Run: headless pygame with SDL's dummy video driver; simulated clock (each Clock.tick advances the game by its frame time, no real sleeping); random seed 0; keys injected as events and as key.get_pressed() state; mouse plan: one left click at the window centre at the start of phase 2, then a move to the lower-right quarter at the start of phase 3.
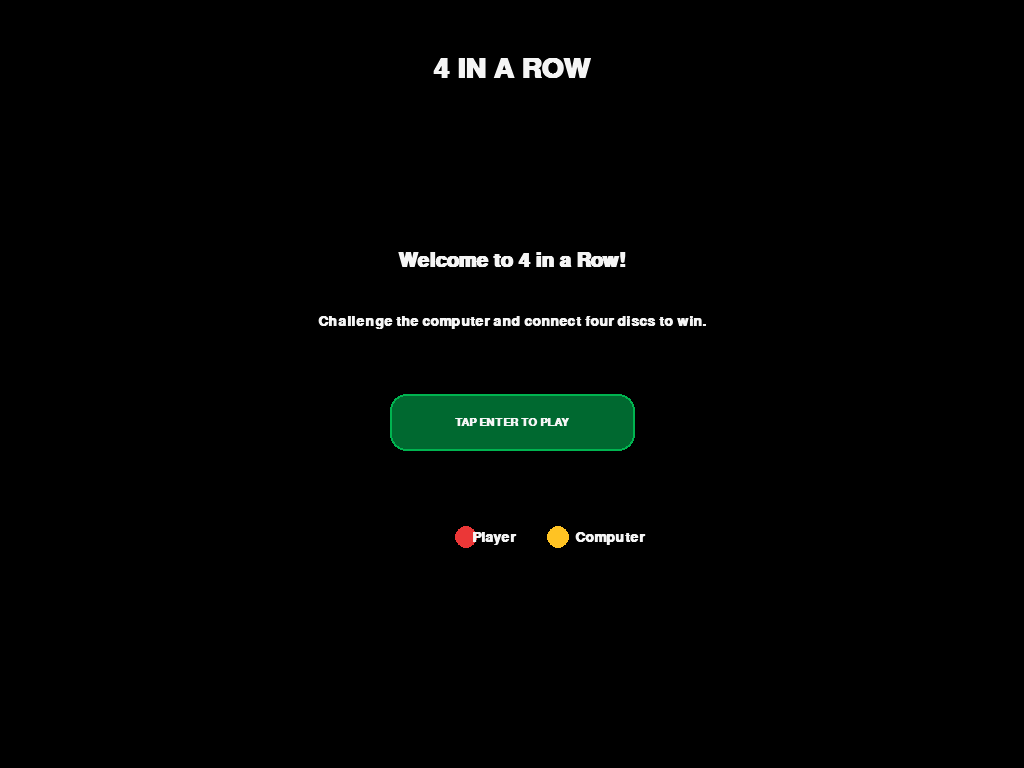
Frame 1 of 4 · flips 1–60 · no input
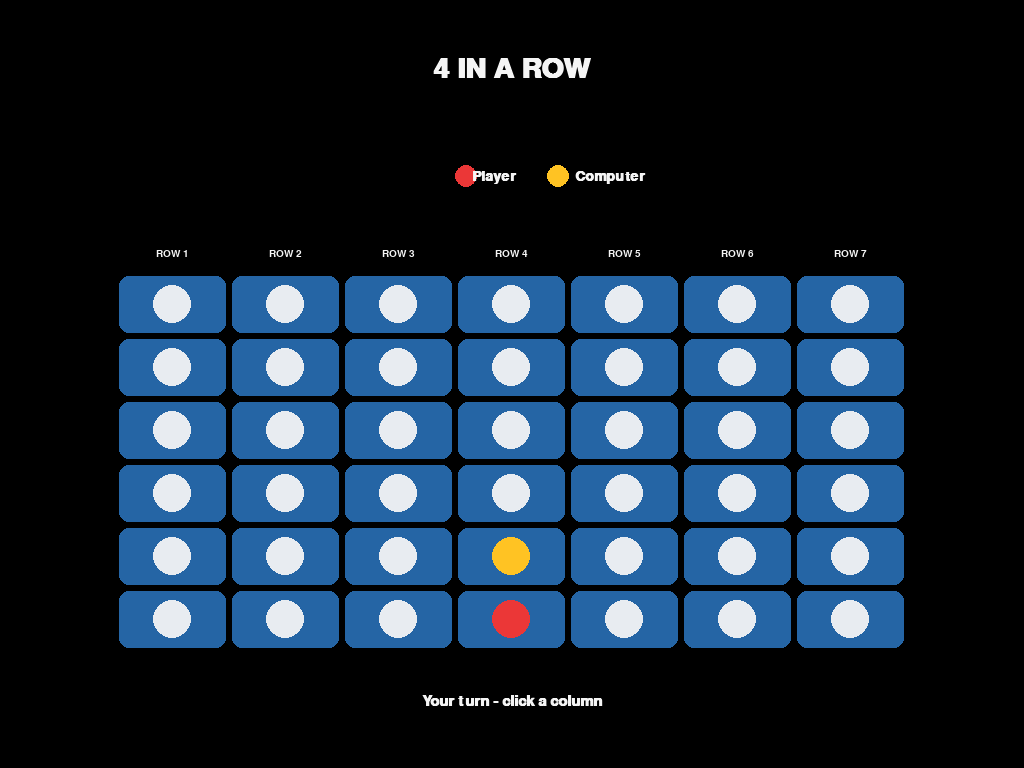
Frame 2 of 4 · flips 61–180 · clicked the window centre · tapped SPACE, RETURN · held RIGHT (→), D
Frame 3 of 4 · flips 181–300 · moved the mouse to the lower-right quarter · held DOWN (↓), S · screen unchanged from frame 2, image omitted
Frame 4 of 4 · flips 301–420 · held LEFT (←), A, UP (↑), W · screen unchanged from frame 3, image omitted

The pygame program that drew these frames:

import math
import sys
import pygame

# Game settings
ROWS = 6
COLS = 7
AI_DEPTH = 5

WINDOW_WIDTH = 1280
WINDOW_HEIGHT = 720
CELL_W = 150
CELL_H = 72
GAP = 8
BOARD_X = 0
BOARD_Y = 0
BOARD_WIDTH = 0
BOARD_HEIGHT = 0

EMPTY = 0
PLAYER = 1
COMPUTER = 2

BACKGROUND = (0, 0, 0)
BLUE = (37, 101, 165)
RED = (235, 55, 55)
YELLOW = (255, 195, 35)
WHITE = (245, 245, 245)
DARK = (245, 245, 245)
GREY = (185, 185, 185)
GREEN = (0, 105, 48)
HOLE = (232, 236, 241)

pygame.init()
screen = pygame.display.set_mode((0, 0), pygame.FULLSCREEN)
pygame.display.set_caption("4 in a Row")
clock = pygame.time.Clock()

WINDOW_WIDTH, WINDOW_HEIGHT = screen.get_size()
CELL_W = int(min(WINDOW_WIDTH * 0.115, WINDOW_HEIGHT * 0.14))
CELL_H = int(min(WINDOW_HEIGHT * 0.075, WINDOW_WIDTH * 0.06))
GAP = max(5, int(min(WINDOW_WIDTH, WINDOW_HEIGHT) * 0.009))
BOARD_WIDTH = COLS * (CELL_W + GAP) - GAP
BOARD_HEIGHT = ROWS * (CELL_H + GAP) - GAP
BOARD_X = (WINDOW_WIDTH - BOARD_WIDTH) // 2
BOARD_Y = int(WINDOW_HEIGHT * 0.36)

TITLE_FONT = pygame.font.SysFont("arial", max(34, int(WINDOW_HEIGHT * 0.055)), bold=True)
FONT = pygame.font.SysFont("arial", max(21, int(WINDOW_HEIGHT * 0.027)), bold=True)
SMALL_FONT = pygame.font.SysFont("arial", max(15, int(WINDOW_HEIGHT * 0.019)))
STATUS_FONT = pygame.font.SysFont("arial", max(22, int(WINDOW_HEIGHT * 0.03)), bold=True)
WELCOME_FONT = pygame.font.SysFont("arial", max(28, int(WINDOW_HEIGHT * 0.04)), bold=True)
BUTTON_FONT = pygame.font.SysFont("arial", max(17, int(WINDOW_HEIGHT * 0.023)), bold=True)


# ------------------------- GAME FUNCTIONS -------------------------

def create_board():
    return [[EMPTY for _ in range(COLS)] for _ in range(ROWS)]


def get_valid_moves(board):
    # Check the middle columns first.
    order = [3, 2, 4, 1, 5, 0, 6]
    return [col for col in order if board[0][col] == EMPTY]


def drop_piece(board, row, col, piece):
    board[row][col] = piece


def get_next_open_row(board, col):
    for row in range(ROWS - 1, -1, -1):
        if board[row][col] == EMPTY:
            return row
    return None


def get_winning_positions(board, piece):
    # Return the four cells that form a winning line.
    # Horizontal
    for row in range(ROWS):
        for col in range(COLS - 3):
            positions = [(row, col + i) for i in range(4)]
            if all(board[r][c] == piece for r, c in positions):
                return positions

    # Vertical
    for row in range(ROWS - 3):
        for col in range(COLS):
            positions = [(row + i, col) for i in range(4)]
            if all(board[r][c] == piece for r, c in positions):
                return positions

    # Diagonal: bottom-left to top-right
    for row in range(3, ROWS):
        for col in range(COLS - 3):
            positions = [(row - i, col + i) for i in range(4)]
            if all(board[r][c] == piece for r, c in positions):
                return positions

    # Diagonal: top-left to bottom-right
    for row in range(ROWS - 3):
        for col in range(COLS - 3):
            positions = [(row + i, col + i) for i in range(4)]
            if all(board[r][c] == piece for r, c in positions):
                return positions

    return []


def winning_move(board, piece):
    return bool(get_winning_positions(board, piece))


def is_draw(board):
    return all(board[0][col] != EMPTY for col in range(COLS))


def evaluate_window(window, piece):
    opponent = PLAYER if piece == COMPUTER else COMPUTER
    score = 0

    if window.count(piece) == 4:
        score += 100
    elif window.count(piece) == 3 and window.count(EMPTY) == 1:
        score += 8
    elif window.count(piece) == 2 and window.count(EMPTY) == 2:
        score += 3

    if window.count(opponent) == 3 and window.count(EMPTY) == 1:
        score -= 10

    return score


def score_position(board, piece):
    score = 0

    # Prefer the centre column.
    centre = [board[row][COLS // 2] for row in range(ROWS)]
    score += centre.count(piece) * 6

    # Check horizontal groups of four.
    for row in range(ROWS):
        for col in range(COLS - 3):
            window = board[row][col:col + 4]
            score += evaluate_window(window, piece)

    # Check vertical groups of four.
    for row in range(ROWS - 3):
        for col in range(COLS):
            window = [board[row + i][col] for i in range(4)]
            score += evaluate_window(window, piece)

    # Check diagonal groups of four.
    for row in range(ROWS - 3):
        for col in range(COLS - 3):
            window = [board[row + i][col + i] for i in range(4)]
            score += evaluate_window(window, piece)

    for row in range(3, ROWS):
        for col in range(COLS - 3):
            window = [board[row - i][col + i] for i in range(4)]
            score += evaluate_window(window, piece)

    return score


def minimax(board, depth, alpha, beta, maximizing_player):
    valid_moves = get_valid_moves(board)

    if winning_move(board, COMPUTER):
        return None, 1_000_000 + depth
    if winning_move(board, PLAYER):
        return None, -1_000_000 - depth
    if depth == 0 or not valid_moves:
        return None, score_position(board, COMPUTER)

    if maximizing_player:
        best_score = -math.inf
        best_col = valid_moves[0]

        for col in valid_moves:
            row = get_next_open_row(board, col)
            child = [r[:] for r in board]
            drop_piece(child, row, col, COMPUTER)

            _, score = minimax(child, depth - 1, alpha, beta, False)

            if score > best_score:
                best_score = score
                best_col = col

            alpha = max(alpha, best_score)
            if alpha >= beta:
                break

        return best_col, best_score

    best_score = math.inf
    best_col = valid_moves[0]

    for col in valid_moves:
        row = get_next_open_row(board, col)
        child = [r[:] for r in board]
        drop_piece(child, row, col, PLAYER)

        _, score = minimax(child, depth - 1, alpha, beta, True)

        if score < best_score:
            best_score = score
            best_col = col

        beta = min(beta, best_score)
        if alpha >= beta:
            break

    return best_col, best_score


def get_computer_move(board):
    col, _ = minimax(board, AI_DEPTH, -math.inf, math.inf, True)
    return col


# --------------------------- DRAWING ---------------------------

def draw_text(text, font, colour, x, y, centre=True):
    image = font.render(text, True, colour)
    rect = image.get_rect()
    if centre:
        rect.center = (int(x), int(y))
    else:
        rect.topleft = (int(x), int(y))
    screen.blit(image, rect)


def draw_button(rect, text):
    pygame.draw.rect(screen, GREEN, rect, border_radius=16)
    pygame.draw.rect(screen, (0, 180, 80), rect, 2, border_radius=16)
    draw_text(text, BUTTON_FONT, WHITE, rect.centerx, rect.centery)


def draw_header():
    draw_text("4 IN A ROW", TITLE_FONT, WHITE, WINDOW_WIDTH // 2,
              int(WINDOW_HEIGHT * 0.09))


def draw_legend(y):
    gap = int(WINDOW_WIDTH * 0.045)
    center = WINDOW_WIDTH // 2
    pygame.draw.circle(screen, RED, (center - gap, y), max(9, CELL_H // 5))
    draw_text("Player", FONT, WHITE, center - gap + 28, y)
    pygame.draw.circle(screen, YELLOW, (center + gap, y), max(9, CELL_H // 5))
    draw_text("Computer", FONT, WHITE, center + gap + 52, y)


def draw_board(board, status):
    screen.fill(BACKGROUND)
    draw_header()
    draw_legend(int(WINDOW_HEIGHT * 0.23))

    label_y = BOARD_Y - max(22, int(WINDOW_HEIGHT * 0.025))
    for col in range(COLS):
        x = BOARD_X + col * (CELL_W + GAP) + CELL_W // 2
        draw_text(f"ROW {col + 1}", SMALL_FONT, WHITE, x, label_y)

    for row in range(ROWS):
        for col in range(COLS):
            x = BOARD_X + col * (CELL_W + GAP)
            y = BOARD_Y + row * (CELL_H + GAP)
            pygame.draw.rect(screen, BLUE, (x, y, CELL_W, CELL_H), border_radius=10)
            cx = x + CELL_W // 2
            cy = y + CELL_H // 2
            piece = board[row][col]
            colour = RED if piece == PLAYER else YELLOW if piece == COMPUTER else HOLE
            pygame.draw.circle(screen, colour, (cx, cy), max(13, min(CELL_W, CELL_H) // 3))

    draw_text(status, STATUS_FONT, WHITE, WINDOW_WIDTH // 2,
              min(WINDOW_HEIGHT - 45, BOARD_Y + BOARD_HEIGHT + int(WINDOW_HEIGHT * 0.07)))
    pygame.display.flip()


def draw_welcome():
    screen.fill(BACKGROUND)
    draw_header()

    draw_text("Welcome to 4 in a Row!", WELCOME_FONT, WHITE,
              WINDOW_WIDTH // 2, int(WINDOW_HEIGHT * 0.34))
    draw_text("Challenge the computer and connect four discs to win.",
              FONT, WHITE, WINDOW_WIDTH // 2, int(WINDOW_HEIGHT * 0.42))

    button = pygame.Rect(0, 0, int(WINDOW_WIDTH * 0.24), int(WINDOW_HEIGHT * 0.075))
    button.center = (WINDOW_WIDTH // 2, int(WINDOW_HEIGHT * 0.55))
    draw_button(button, "TAP ENTER TO PLAY")

    draw_legend(int(WINDOW_HEIGHT * 0.70))
    pygame.display.flip()
    return button


def draw_end_screen(message, colour, board, winning_positions):
    # Keep the final board visible so the player can inspect the winning line.
    draw_board(board, message)

    # Highlight the four connected discs with bright outlines.
    for row, col in winning_positions:
        cx = BOARD_X + col * (CELL_W + GAP) + CELL_W // 2
        cy = BOARD_Y + row * (CELL_H + GAP) + CELL_H // 2
        radius = max(13, min(CELL_W, CELL_H) // 3)
        pygame.draw.circle(screen, WHITE, (cx, cy), radius + 7, max(3, radius // 5))
        pygame.draw.circle(screen, GREEN, (cx, cy), radius + 11, max(2, radius // 9))

    # Show the result and restart button below the board.
    banner = pygame.Rect(0, 0, int(WINDOW_WIDTH * 0.34), int(WINDOW_HEIGHT * 0.06))
    banner.center = (WINDOW_WIDTH // 2, int(WINDOW_HEIGHT * 0.90))
    pygame.draw.rect(screen, GREEN, banner, border_radius=14)
    draw_text(message, FONT, WHITE, banner.centerx, banner.centery)

    restart = pygame.Rect(0, 0, int(WINDOW_WIDTH * 0.18), int(WINDOW_HEIGHT * 0.06))
    restart.center = (WINDOW_WIDTH // 2, int(WINDOW_HEIGHT * 0.975))
    restart.bottom = WINDOW_HEIGHT - 6
    draw_button(restart, "PLAY AGAIN")
    pygame.display.flip()
    return restart


# --------------------------- MAIN PROGRAM ---------------------------

def main():
    board = create_board()
    game_state = "welcome"
    current_turn = PLAYER
    message = ""
    message_colour = WHITE
    winning_positions = []
    computer_waiting = False
    computer_move_time = 0
    start_button = pygame.Rect(0, 0, 1, 1)
    restart_button = pygame.Rect(0, 0, 1, 1)

    running = True
    while running:
        clock.tick(60)

        if game_state == "welcome":
            start_button = draw_welcome()
        elif game_state == "playing":
            status = "Your turn - click a column" if current_turn == PLAYER else "Computer is thinking..."
            draw_board(board, status)
        elif game_state == "finished":
            restart_button = draw_end_screen(message, message_colour, board, winning_positions)

        if game_state == "playing" and computer_waiting:
            if pygame.time.get_ticks() >= computer_move_time:
                col = get_computer_move(board)
                if col is not None:
                    row = get_next_open_row(board, col)
                    if row is not None:
                        drop_piece(board, row, col, COMPUTER)

                computer_waiting = False
                winning_positions = get_winning_positions(board, COMPUTER)
                if winning_positions:
                    game_state = "finished"
                    message = "COMPUTER WINS!"
                    message_colour = YELLOW
                elif is_draw(board):
                    game_state = "finished"
                    message = "IT'S A DRAW!"
                    message_colour = WHITE
                else:
                    current_turn = PLAYER

        for event in pygame.event.get():
            if event.type == pygame.QUIT:
                running = False

            if event.type == pygame.KEYDOWN:
                if event.key == pygame.K_ESCAPE:
                    running = False
                elif event.key == pygame.K_RETURN and game_state in ("welcome", "finished"):
                    board = create_board()
                    winning_positions = []
                    game_state = "playing"
                    current_turn = PLAYER
                    computer_waiting = False

            if event.type == pygame.MOUSEBUTTONDOWN and event.button == 1:
                mouse_x, mouse_y = event.pos

                if game_state == "welcome" and start_button.collidepoint(event.pos):
                    board = create_board()
                    winning_positions = []
                    game_state = "playing"
                    current_turn = PLAYER
                    computer_waiting = False

                elif game_state == "finished" and restart_button.collidepoint(event.pos):
                    board = create_board()
                    winning_positions = []
                    game_state = "playing"
                    current_turn = PLAYER
                    computer_waiting = False

                elif game_state == "playing" and current_turn == PLAYER:
                    if BOARD_X <= mouse_x < BOARD_X + BOARD_WIDTH:
                        col = (mouse_x - BOARD_X) // (CELL_W + GAP)
                        if col < COLS:
                            row = get_next_open_row(board, col)
                            if row is not None:
                                drop_piece(board, row, col, PLAYER)
                                winning_positions = get_winning_positions(board, PLAYER)
                                if winning_positions:
                                    game_state = "finished"
                                    message = "YOU WIN!"
                                    message_colour = RED
                                elif is_draw(board):
                                    game_state = "finished"
                                    message = "IT'S A DRAW!"
                                    message_colour = WHITE
                                else:
                                    current_turn = COMPUTER
                                    computer_waiting = True
                                    computer_move_time = pygame.time.get_ticks() + 350

    pygame.quit()
    sys.exit()

    
if __name__ == "__main__":
    main()
